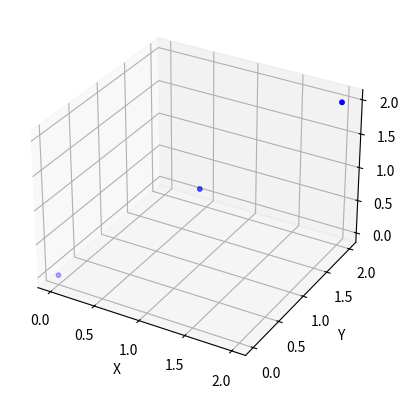

The matplotlib source for this figure:
import numpy as np
from mpl_toolkits.mplot3d import Axes3D
import matplotlib.pyplot as plt
 
# 定义点坐标列表
points = [[0, 0, 0], [1, 1, 1], [2, 2, 2]]
 
# 将点坐标转换为NumPy数组
pointcloud = np.array(points)
print(pointcloud[0])
print(pointcloud[0:2])
#print(pointcloud[:, 0])
# 创建三维图形对象
fig = plt.figure()
ax = fig.add_subplot(111, projection='3d')
 
# 设置点云颜色和大小
color = 'b' # 默认为蓝色
size = 10   # 默认为10像素
 
# 在图形上添加点云
ax.scatter(pointcloud[:, 0], pointcloud[:, 1], pointcloud[:, 2], c=color, s=size)
 
# 设置坐标轴名称
ax.set_xlabel('X')
ax.set_ylabel('Y')
ax.set_zlabel('Z')
 
# 显示图形
plt.show()